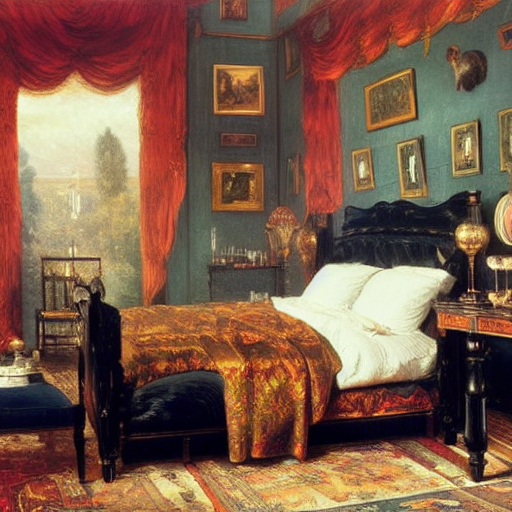
Generation parameters embedded in this image by AUTOMATIC1111 Stable Diffusion web UI or a fork of it (Forge, ...) (PNG 'parameters' text chunk):
glass paint of a realistic black cat in a cozy and luxurious room by Ivan Shishkin, warm colors, cozy, big intricated bed, memphis, highly detailed, John Constable
Negative prompt: canvas, malformed
Steps: 50, Sampler: Euler a, CFG scale: 7, Seed: 2790639924, Size: 512x512, Model hash: a9263745, Batch size: 2, Batch pos: 1